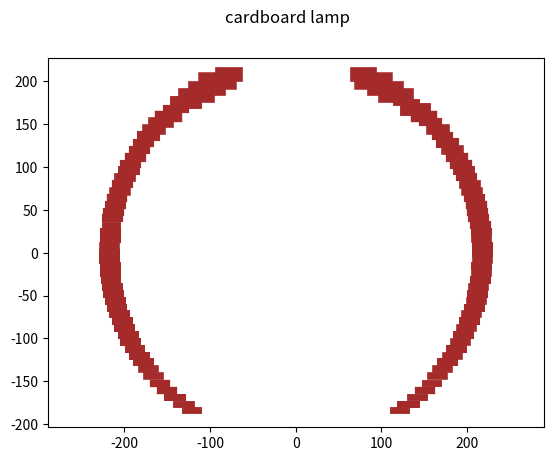

Generate this figure with matplotlib:
import matplotlib.pyplot as plt
import numpy as np

def compute_rings(
    sphere_diameter: float,
    layer_thickness: float,
    ring_width: float,
    sphere_opening_top: float,
    sphere_opening_bottom: float
) -> np.ndarray:
    # start with center ring
    r_o = sphere_diameter / 2
    r_i = r_o - ring_width
    res = [[0, r_i, r_o]]

    # top rings
    z = 0
    while r_i > sphere_opening_top / 2:
        z += layer_thickness
        r_o = np.sqrt((sphere_diameter / 2) ** 2 - z**2)
        r_i = r_o - ring_width
        res = [[z, r_i, r_o]] + res
    
    # bottom rings
    z = 0
    r_i = sphere_diameter / 2 - ring_width
    while r_i > sphere_opening_bottom / 2:
        z -= layer_thickness
        r_o = np.sqrt((sphere_diameter / 2) ** 2 - z**2)
        r_i = r_o - ring_width
        res += [[z, r_i, r_o]]

    # convert to numpy array and round to integers
    res = np.asarray(res)
    res = np.round(res)

    # correct inner diameters for sufficient overlap
    i = (len(res) - 1) // 2
    for ii in range(1, i):
        middle = int(np.ceil((res[ii - 1, 2] + res[ii - 1, 1]) / 2))
        res[ii, 1] = min(res[ii, 1], middle)
    for ii in range(i + 1, len(res) - 1):
        middle = int(np.ceil((res[ii + 1, 2] + res[ii + 1, 1]) / 2))
        res[ii, 1] = min(res[ii, 1], middle)

    return res


class data_linewidth_plot():
    def __init__(self, x, y, **kwargs):
        self.ax = kwargs.pop("ax", plt.gca())
        self.fig = self.ax.get_figure()
        self.lw_data = kwargs.pop("linewidth", 1)
        self.lw = 1
        self.fig.canvas.draw()

        self.ppd = 72./self.fig.dpi
        self.trans = self.ax.transData.transform
        self.linehandle, = self.ax.plot([],[],**kwargs)
        if "label" in kwargs: kwargs.pop("label")
        self.line, = self.ax.plot(x, y, **kwargs)
        self.line.set_color(self.linehandle.get_color())
        self._resize()
        self.cid = self.fig.canvas.mpl_connect('draw_event', self._resize)

    def _resize(self, event=None):
        lw =  ((self.trans((1, self.lw_data))-self.trans((0, 0)))*self.ppd)[1]
        if lw != self.lw:
            self.line.set_linewidth(lw)
            self.lw = lw
            self._redraw_later()

    def _redraw_later(self):
        self.timer = self.fig.canvas.new_timer(interval=10)
        self.timer.single_shot = True
        self.timer.add_callback(lambda : self.fig.canvas.draw_idle())
        self.timer.start()


def main():
    sphere_diameter = 450
    layer_thickness = 8
    ring_width = 15
    sphere_opening_top = 150
    sphere_opening_bottom = 250

    rings = compute_rings(
        sphere_diameter,
        layer_thickness,
        ring_width,
        sphere_opening_top,
        sphere_opening_bottom
    )

    print(rings[rings[:, 2].argsort()])
    print(f"#rings: {len(rings)}")

    fig, ax = plt.subplots(1, 1)
    plt.suptitle("cardboard lamp")
    ax.axis('equal')
    for z, r_i, r_o in rings:
        data_linewidth_plot([r_i, r_o], [z, z], ax=ax, linewidth=layer_thickness, color='brown')
        data_linewidth_plot([-r_i, -r_o], [z, z], ax=ax, linewidth=layer_thickness, color='brown')
    plt.show()


if __name__ == "__main__":
    main()
